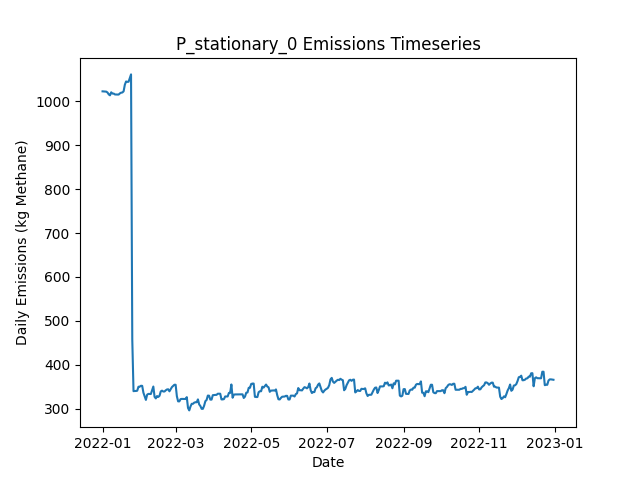

The file beside this chart, header and first rows:
Date, Daily Emissions (Kg Methane), Daily Mitigable Emissions (Kg Methane), Daily Non-Mitigable Emissions (Kg Methan…, Daily Cost ($), Active Leaks, New Leaks, Leaks Repaired, Leaks Naturally Repaired, Leaks Tagged, Daily Repair Cost ($), Daily Natural Repair Cost ($), stationary Deployment Cost ($), stationary Sites flagged for Follow-Up, stationary Leaks tagged for repair, stationary Sites Visited, stationary Travel Time (Minutes), stationary Survey Time (Minutes), OGI_FU Deployment Cost ($), OGI_FU Sites flagged for Follow-Up, OGI_FU Leaks tagged for repair, OGI_FU Sites Visited, OGI_FU Travel Time (Minutes), OGI_FU Survey Time (Minutes)
2022-01-01, 1022, 736.9, 285.3, 6030, 367, 367, 0, 0, 0.00000, 0.00000, 0.00000, 6030, 0, , 10, 0, 0, 0.00000, , 0, 0, 0, 0
2022-01-02, 1022, 736.7, 285.3, 30, 366, 0, 0, 1, 0.00000, 0.00000, 200, 30, 0, , 10, 0, 0, 0.00000, , 0, 0, 0, 0
2022-01-03, 1022, 736.7, 285.3, 30, 366, 0, 0, 0, 0.00000, 0.00000, 0.00000, 30, 0, , 10, 0, 0, 0.00000, , 0, 0, 0, 0
2022-01-04, 1022, 736.7, 284.9, 30, 365, 0, 0, 0, 0.00000, 0.00000, 0.00000, 30, 0, , 10, 0, 0, 0.00000, , 0, 0, 0, 0
2022-01-05, 1020, 736.7, 282.9, 30, 364, 0, 0, 0, 0.00000, 0.00000, 0.00000, 30, 0, , 10, 0, 0, 0.00000, , 0, 0, 0, 0
2022-01-06, 1015, 732.5, 282.9, 30, 362, 0, 0, 2, 0.00000, 0.00000, 400, 30, 0, , 10, 0, 0, 0.00000, , 0, 0, 0, 0
2022-01-07, 1013, 730.2, 282.9, 30, 362, 1, 0, 1, 0.00000, 0.00000, 200, 30, 0, , 10, 0, 0, 0.00000, , 0, 0, 0, 0
2022-01-08, 1020, 737.2, 282.9, 30, 363, 2, 0, 1, 0.00000, 0.00000, 200, 30, 0, , 10, 0, 0, 0.00000, , 0, 0, 0, 0
2022-01-09, 1017, 743.2, 273.9, 30, 363, 1, 0, 0, 0.00000, 0.00000, 0.00000, 30, 0, , 10, 0, 0, 0.00000, , 0, 0, 0, 0
2022-01-10, 1017, 743.2, 273.9, 3030, 363, 0, 0, 0, 190, 0.00000, 0.00000, 30, 10, , 10, 0, 0, 3000, , 190, 9, 360, 1080
2022-01-11, 1015, 743.2, 272, 530, 362, 0, 0, 0, 35, 0.00000, 0.00000, 30, 0, , 10, 0, 0, 500, , 35, 1, 30, 120
2022-01-12, 1015, 743.2, 271.8, 30, 361, 0, 0, 0, 0.00000, 0.00000, 0.00000, 30, 0, , 10, 0, 0, 0.00000, , 0, 0, 0, 0
2022-01-13, 1015, 743.2, 271.8, 30, 361, 0, 0, 0, 0.00000, 0.00000, 0.00000, 30, 0, , 10, 0, 0, 0.00000, , 0, 0, 0, 0
2022-01-14, 1015, 743.2, 271.8, 30, 361, 0, 0, 0, 0.00000, 0.00000, 0.00000, 30, 0, , 10, 0, 0, 0.00000, , 0, 0, 0, 0
2022-01-15, 1018, 745.9, 271.8, 30, 362, 1, 0, 0, 0.00000, 0.00000, 0.00000, 30, 0, , 10, 0, 0, 0.00000, , 0, 0, 0, 0
2022-01-16, 1019, 747.7, 271.5, 30, 363, 2, 0, 0, 0.00000, 0.00000, 0.00000, 30, 0, , 10, 0, 0, 0.00000, , 0, 0, 0, 0
2022-01-17, 1020, 747.7, 272, 30, 364, 1, 0, 0, 0.00000, 0.00000, 0.00000, 30, 0, , 10, 0, 0, 0.00000, , 0, 0, 0, 0
2022-01-18, 1022, 750.3, 272, 30, 365, 1, 0, 0, 0.00000, 0.00000, 0.00000, 30, 0, , 10, 0, 0, 0.00000, , 0, 0, 0, 0
2022-01-19, 1037, 759.1, 278.3, 3030, 367, 3, 0, 0, 196, 0.00000, 0.00000, 30, 10, , 10, 0, 0, 3000, , 196, 9, 360, 1080
2022-01-20, 1045, 766.4, 278.3, 530, 370, 3, 0, 0, 35, 0.00000, 0.00000, 30, 0, , 10, 0, 0, 500, , 35, 1, 30, 120
2022-01-21, 1044, 766.2, 277.6, 30, 369, 1, 0, 1, 0.00000, 0.00000, 200, 30, 0, , 10, 0, 0, 0.00000, , 0, 0, 0, 0
2022-01-22, 1044, 766.2, 277.8, 30, 370, 1, 0, 0, 0.00000, 0.00000, 0.00000, 30, 0, , 10, 0, 0, 0.00000, , 0, 0, 0, 0
2022-01-23, 1052, 774.5, 277.8, 30, 371, 1, 0, 0, 0.00000, 0.00000, 0.00000, 30, 0, , 10, 0, 0, 0.00000, , 0, 0, 0, 0
2022-01-24, 1061, 782.7, 278, 30, 373, 2, 0, 0, 0.00000, 0.00000, 0.00000, 30, 0, , 10, 0, 0, 0.00000, , 0, 0, 0, 0
2022-01-25, 457.7, 179.7, 278, 33430, 207, 1, 167, 0, 0.00000, 33400, 0.00000, 30, 0, , 10, 0, 0, 0.00000, , 0, 0, 0, 0
2022-01-26, 340.2, 73.07, 267.1, 6430, 176, 3, 32, 0, 0.00000, 6400, 0.00000, 30, 0, , 10, 0, 0, 0.00000, , 0, 0, 0, 0
2022-01-27, 340.6, 73.07, 267.6, 30, 177, 1, 0, 0, 0.00000, 0.00000, 0.00000, 30, 0, , 10, 0, 0, 0.00000, , 0, 0, 0, 0
2022-01-28, 340.6, 73.51, 267.1, 3030, 178, 2, 0, 0, 44, 0.00000, 0.00000, 30, 10, , 10, 0, 0, 3000, , 44, 9, 360, 1080
2022-01-29, 341.3, 74.19, 267.1, 530, 180, 2, 0, 0, 7, 0.00000, 0.00000, 30, 0, , 10, 0, 0, 500, , 7, 1, 30, 120
2022-01-30, 350.3, 74.41, 275.8, 30, 183, 3, 0, 0, 0.00000, 0.00000, 0.00000, 30, 0, , 10, 0, 0, 0.00000, , 0, 0, 0, 0
2022-01-31, 350.5, 74.63, 275.8, 30, 184, 1, 0, 0, 0.00000, 0.00000, 0.00000, 30, 0, , 10, 0, 0, 0.00000, , 0, 0, 0, 0
2022-02-01, 352.5, 77.54, 275, 30, 187, 4, 0, 0, 0.00000, 0.00000, 0.00000, 30, 0, , 10, 0, 0, 0.00000, , 0, 0, 0, 0
2022-02-02, 352.3, 77.31, 275, 30, 186, 0, 0, 1, 0.00000, 0.00000, 200, 30, 0, , 10, 0, 0, 0.00000, , 0, 0, 0, 0
2022-02-03, 336.7, 61.67, 275, 1030, 181, 0, 5, 0, 0.00000, 1000, 0.00000, 30, 0, , 10, 0, 0, 0.00000, , 0, 0, 0, 0
2022-02-04, 328.4, 61.67, 266.7, 30, 180, 0, 0, 0, 0.00000, 0.00000, 0.00000, 30, 0, , 10, 0, 0, 0.00000, , 0, 0, 0, 0
2022-02-05, 320.4, 62.12, 258.2, 30, 181, 2, 0, 0, 0.00000, 0.00000, 0.00000, 30, 0, , 10, 0, 0, 0.00000, , 0, 0, 0, 0
2022-02-06, 332.2, 65.02, 267.2, 3030, 184, 3, 0, 0, 41, 0.00000, 0.00000, 30, 10, , 10, 0, 0, 3000, , 41, 9, 360, 1080
2022-02-07, 334, 69.49, 264.5, 530, 183, 1, 0, 0, 7, 0.00000, 0.00000, 30, 0, , 10, 0, 0, 500, , 7, 1, 30, 120
2022-02-08, 333.8, 69.27, 264.5, 30, 182, 0, 0, 1, 0.00000, 0.00000, 200, 30, 0, , 10, 0, 0, 0.00000, , 0, 0, 0, 0
2022-02-09, 333.8, 69.27, 264.5, 30, 182, 0, 0, 0, 0.00000, 0.00000, 0.00000, 30, 0, , 10, 0, 0, 0.00000, , 0, 0, 0, 0
2022-02-10, 342.1, 77.54, 264.5, 30, 183, 1, 0, 0, 0.00000, 0.00000, 0.00000, 30, 0, , 10, 0, 0, 0.00000, , 0, 0, 0, 0
2022-02-11, 350.8, 86.25, 264.5, 30, 185, 2, 0, 0, 0.00000, 0.00000, 0.00000, 30, 0, , 10, 0, 0, 0.00000, , 0, 0, 0, 0
2022-02-12, 327.4, 64.58, 262.8, 1230, 182, 4, 6, 0, 0.00000, 1200, 0.00000, 30, 0, , 10, 0, 0, 0.00000, , 0, 0, 0, 0
2022-02-13, 323.8, 61.45, 262.3, 430, 179, 1, 2, 1, 0.00000, 400, 200, 30, 0, , 10, 0, 0, 0.00000, , 0, 0, 0, 0
2022-02-14, 329.1, 66.81, 262.3, 30, 181, 2, 0, 0, 0.00000, 0.00000, 0.00000, 30, 0, , 10, 0, 0, 0.00000, , 0, 0, 0, 0
2022-02-15, 327.2, 66.81, 260.4, 3030, 180, 0, 0, 0, 41, 0.00000, 0.00000, 30, 10, , 10, 0, 0, 3000, , 41, 9, 360, 1080
2022-02-16, 329.8, 69.49, 260.4, 530, 181, 1, 0, 0, 7, 0.00000, 0.00000, 30, 0, , 10, 0, 0, 500, , 7, 1, 30, 120
2022-02-17, 339.7, 79.32, 260.4, 30, 184, 3, 0, 0, 0.00000, 0.00000, 0.00000, 30, 0, , 10, 0, 0, 0.00000, , 0, 0, 0, 0
2022-02-18, 341.4, 79.32, 262.1, 30, 184, 1, 0, 0, 0.00000, 0.00000, 0.00000, 30, 0, , 10, 0, 0, 0.00000, , 0, 0, 0, 0
2022-02-19, 339.5, 79.32, 260.1, 30, 183, 0, 0, 0, 0.00000, 0.00000, 0.00000, 30, 0, , 10, 0, 0, 0.00000, , 0, 0, 0, 0
2022-02-20, 339.5, 79.32, 260.1, 30, 183, 0, 0, 0, 0.00000, 0.00000, 0.00000, 30, 0, , 10, 0, 0, 0.00000, , 0, 0, 0, 0
2022-02-21, 342.1, 79.99, 262.1, 430, 184, 3, 2, 0, 0.00000, 400, 0.00000, 30, 0, , 10, 0, 0, 0.00000, , 0, 0, 0, 0
2022-02-22, 344.1, 79.99, 264.1, 30, 185, 1, 0, 0, 0.00000, 0.00000, 0.00000, 30, 0, , 10, 0, 0, 0.00000, , 0, 0, 0, 0
2022-02-23, 344.5, 80.44, 264.1, 30, 186, 1, 0, 0, 0.00000, 0.00000, 0.00000, 30, 0, , 10, 0, 0, 0.00000, , 0, 0, 0, 0
2022-02-24, 339.9, 80.44, 259.5, 3030, 183, 0, 0, 0, 43, 0.00000, 0.00000, 30, 10, , 10, 0, 0, 3000, , 43, 9, 360, 1080
2022-02-25, 344.6, 83.12, 261.4, 530, 185, 2, 0, 0, 9, 0.00000, 0.00000, 30, 0, , 10, 0, 0, 500, , 9, 1, 30, 120
2022-02-26, 349.5, 88.04, 261.4, 30, 187, 2, 0, 0, 0.00000, 0.00000, 0.00000, 30, 0, , 10, 0, 0, 0.00000, , 0, 0, 0, 0
2022-02-27, 352.2, 90.72, 261.4, 30, 188, 2, 0, 1, 0.00000, 0.00000, 200, 30, 0, , 10, 0, 0, 0.00000, , 0, 0, 0, 0
2022-02-28, 354.8, 90.94, 263.9, 30, 191, 3, 0, 0, 0.00000, 0.00000, 0.00000, 30, 0, , 10, 0, 0, 0.00000, , 0, 0, 0, 0
2022-03-01, 354.8, 90.94, 263.9, 30, 191, 0, 0, 0, 0.00000, 0.00000, 0.00000, 30, 0, , 10, 0, 0, 0.00000, , 0, 0, 0, 0
... 305 more rows
